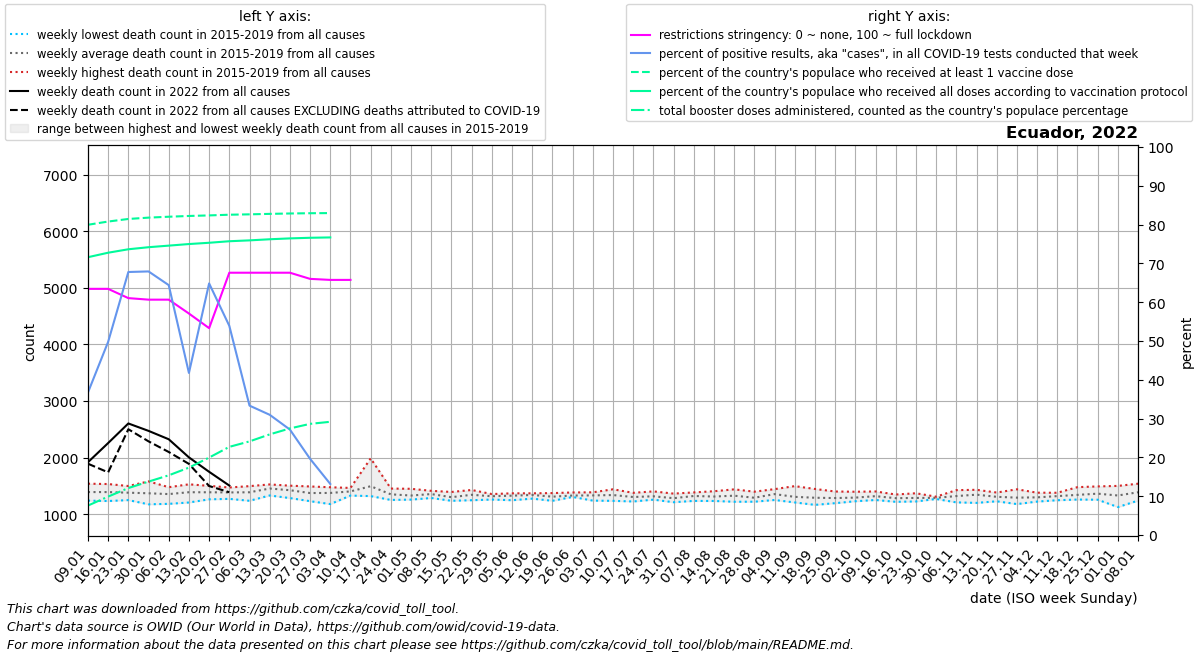

Values plotted in this chart, from the file beside it:
date, location, time_unit, time, deaths_2010_all_ages, deaths_2011_all_ages, deaths_2012_all_ages, deaths_2013_all_ages, deaths_2014_all_ages, deaths_2015_all_ages, deaths_2016_all_ages, deaths_2017_all_ages, deaths_2018_all_ages, deaths_2019_all_ages, deaths_2020_all_ages, deaths_2021_all_ages, deaths_2022_all_ages, new_deaths, new_cases_smoothed, new_tests_smoothed, positive_test_percent, stringency_index, people_vaccinated, people_fully_vaccinated
2022-01-09, Ecuador, weekly, 1, , , , , , 1327, 1241, 1351, 1502, 1540, 1369, 2003, 1919, 26.0, 12043, 32918, 36.72, 63.43, 14301246, 12806230
2022-01-16, Ecuador, weekly, 2, , , , , , 1234, 1270, 1426, 1496, 1534, 1566, 2194, 2258, 518.0, 36366, 70752, 49.79, 63.43, 14449861, 13013206
2022-01-23, Ecuador, weekly, 3, , , , , , 1305, 1250, 1359, 1492, 1499, 1517, 2338, 2604, 102.0, 60711, 89726, 67.77, 61.05, 14568316, 13171288
2022-01-30, Ecuador, weekly, 4, , , , , , 1176, 1265, 1303, 1581, 1528, 1461, 2203, 2473, 185.0, 50904, 74990, 67.92, 60.65, 14630285, 13266826
2022-02-06, Ecuador, weekly, 5, , , , , , 1184, 1339, 1364, 1418, 1478, 1360, 2232, 2325, 225.0, 44725, 69428, 64.39, 60.65, 14671515, 13339457
2022-02-13, Ecuador, weekly, 6, , , , , , 1208, 1391, 1423, 1395, 1529, 1427, 2212, 2005, 115.0, 23810, 56039, 41.76, 57.08, 14706683, 13412589
2022-02-20, Ecuador, weekly, 7, , , , , , 1301, 1264, 1400, 1502, 1475, 1504, 2251, 1750, 251.0, 28879, 44536, 64.83, 53.31, 14732385, 13471358
2022-02-27, Ecuador, weekly, 8, , , , , , 1272, 1291, 1473, 1451, 1441, 1477, 2275, 1507, 118.0, 19504, 36300, 53.9, 67.59, 14764208, 13541855
2022-03-06, Ecuador, weekly, 9, , , , , , 1238, 1327, 1497, 1413, 1467, 1540, 2217, , 41.0, 8810, 26536, 33.34, 67.59, 14781554, 13581738
2022-03-13, Ecuador, weekly, 10, , , , , , 1332, 1470, 1527, 1432, 1513, 1439, 2420, , 52.0, 9754, 31200, 30.98, 67.59, 14803164, 13632784
2022-03-20, Ecuador, weekly, 11, , , , , , 1286, 1434, 1500, 1399, 1505, 1470, 2629, , 94.0, 7112, 26192, 27.17, 67.59, 14821384, 13673055
2022-03-27, Ecuador, weekly, 12, , , , , , 1231, 1389, 1491, 1283, 1480, 1520, 2708, , 8.0, 5462, 27734, 19.63, 66, 14833073, 13701421
2022-04-03, Ecuador, weekly, 13, , , , , , 1180, 1466, 1477, 1330, 1430, 3754, 2850, , 3.0, 3713, 8682, 13.16, 65.74, 14839360, 13717522
2022-04-10, Ecuador, weekly, 14, , , , , , 1330, 1399, 1441, 1383, 1465, 7209, 3044, , 28.0, 717.4, , , 65.74, , 
2022-04-17, Ecuador, weekly, 15, , , , , , 1321, 1987, 1411, 1369, 1389, 6386, 3137, , , , , , , , 
2022-04-24, Ecuador, weekly, 16, , , , , , 1253, 1302, 1454, 1334, 1417, 4467, 3260, , , , , , , , 
2022-05-01, Ecuador, weekly, 17, , , , , , 1310, 1259, 1321, 1316, 1450, 3476, 3083, , , , , , , , 
2022-05-08, Ecuador, weekly, 18, , , , , , 1287, 1363, 1363, 1356, 1414, 2828, 2893, , , , , , , , 
2022-05-15, Ecuador, weekly, 19, , , , , , 1288, 1238, 1394, 1274, 1315, 2606, 2574, , , , , , , , 
2022-05-22, Ecuador, weekly, 20, , , , , , 1335, 1248, 1352, 1429, 1355, 2302, 2379, , , , , , , , 
2022-05-29, Ecuador, weekly, 21, , , , , , 1340, 1260, 1357, 1286, 1349, 2141, 2182, , , , , , , , 
2022-06-05, Ecuador, weekly, 22, , , , , , 1366, 1293, 1362, 1248, 1370, 2113, 1989, , , , , , , , 
2022-06-12, Ecuador, weekly, 23, , , , , , 1345, 1276, 1364, 1370, 1350, 2078, 1974, , , , , , , , 
2022-06-19, Ecuador, weekly, 24, , , , , , 1238, 1242, 1344, 1357, 1374, 2174, 1931, , , , , , , , 
2022-06-26, Ecuador, weekly, 25, , , , , , 1322, 1333, 1306, 1309, 1385, 2139, 1909, , , , , , , , 
2022-07-03, Ecuador, weekly, 26, , , , , , 1318, 1241, 1342, 1388, 1377, 2134, 1827, , , , , , , , 
2022-07-10, Ecuador, weekly, 27, , , , , , 1291, 1237, 1313, 1415, 1441, 2238, 1880, , , , , , , , 
2022-07-17, Ecuador, weekly, 28, , , , , , 1243, 1226, 1379, 1368, 1308, 2425, 1810, , , , , , , , 
2022-07-24, Ecuador, weekly, 29, , , , , , 1285, 1258, 1317, 1324, 1404, 2529, 1740, , , , , , , , 
2022-07-31, Ecuador, weekly, 30, , , , , , 1213, 1248, 1312, 1283, 1365, 2563, 1767, , , , , , , , 
2022-08-07, Ecuador, weekly, 31, , , , , , 1236, 1243, 1386, 1376, 1372, 2538, 1617, , , , , , , , 
2022-08-14, Ecuador, weekly, 32, , , , , , 1235, 1308, 1262, 1355, 1407, 2475, 1581, , , , , , , , 
2022-08-21, Ecuador, weekly, 33, , , , , , 1221, 1238, 1306, 1440, 1436, 2372, 1546, , , , , , , , 
2022-08-28, Ecuador, weekly, 34, , , , , , 1252, 1267, 1222, 1318, 1399, 2194, 1612, , , , , , , , 
2022-09-04, Ecuador, weekly, 35, , , , , , 1252, 1346, 1294, 1444, 1444, 2076, 1566, , , , , , , , 
2022-09-11, Ecuador, weekly, 36, , , , , , 1209, 1213, 1258, 1361, 1497, 2067, 1524, , , , , , , , 
2022-09-18, Ecuador, weekly, 37, , , , , , 1166, 1245, 1227, 1373, 1447, 1944, 1540, , , , , , , , 
2022-09-25, Ecuador, weekly, 38, , , , , , 1196, 1280, 1259, 1296, 1402, 1878, 1496, , , , , , , , 
2022-10-02, Ecuador, weekly, 39, , , , , , 1240, 1250, 1230, 1352, 1398, 1782, 1602, , , , , , , , 
2022-10-09, Ecuador, weekly, 40, , , , , , 1252, 1309, 1310, 1403, 1325, 1699, 1492, , , , , , , , 
2022-10-16, Ecuador, weekly, 41, , , , , , 1234, 1303, 1220, 1315, 1349, 1826, 1544, , , , , , , , 
2022-10-23, Ecuador, weekly, 42, , , , , , 1226, 1226, 1293, 1326, 1371, 1713, 1470, , , , , , , , 
2022-10-30, Ecuador, weekly, 43, , , , , , 1278, 1270, 1285, 1311, 1306, 1756, 1466, , , , , , , , 
2022-11-06, Ecuador, weekly, 44, , , , , , 1210, 1282, 1319, 1370, 1426, 1680, 1461, , , , , , , , 
2022-11-13, Ecuador, weekly, 45, , , , , , 1201, 1395, 1309, 1394, 1432, 1670, 1577, , , , , , , , 
2022-11-20, Ecuador, weekly, 46, , , , , , 1229, 1303, 1288, 1337, 1384, 1760, 1595, , , , , , , , 
2022-11-27, Ecuador, weekly, 47, , , , , , 1180, 1242, 1261, 1344, 1441, 1808, 1583, , , , , , , , 
2022-12-04, Ecuador, weekly, 48, , , , , , 1224, 1232, 1325, 1331, 1381, 1710, 1516, , , , , , , , 
2022-12-11, Ecuador, weekly, 49, , , , , , 1248, 1295, 1329, 1380, 1350, 1792, 1629, , , , , , , , 
2022-12-18, Ecuador, weekly, 50, , , , , , 1260, 1267, 1260, 1447, 1479, 1661, 1634, , , , , , , , 
2022-12-25, Ecuador, weekly, 51, , , , , , 1257, 1370, 1341, 1492, 1359, 1777, 1715, , , , , , , , 
2023-01-01, Ecuador, weekly, 52, , , , , , 1242, 1447, 1342, 1501, 1127, 1777, 1773, , , , , , , , 
2023-01-08, Ecuador, weekly, 1, , , , , 1327, 1242, 1351, 1502, 1540, 1369, 1911, 1919, , , , , , , , 
